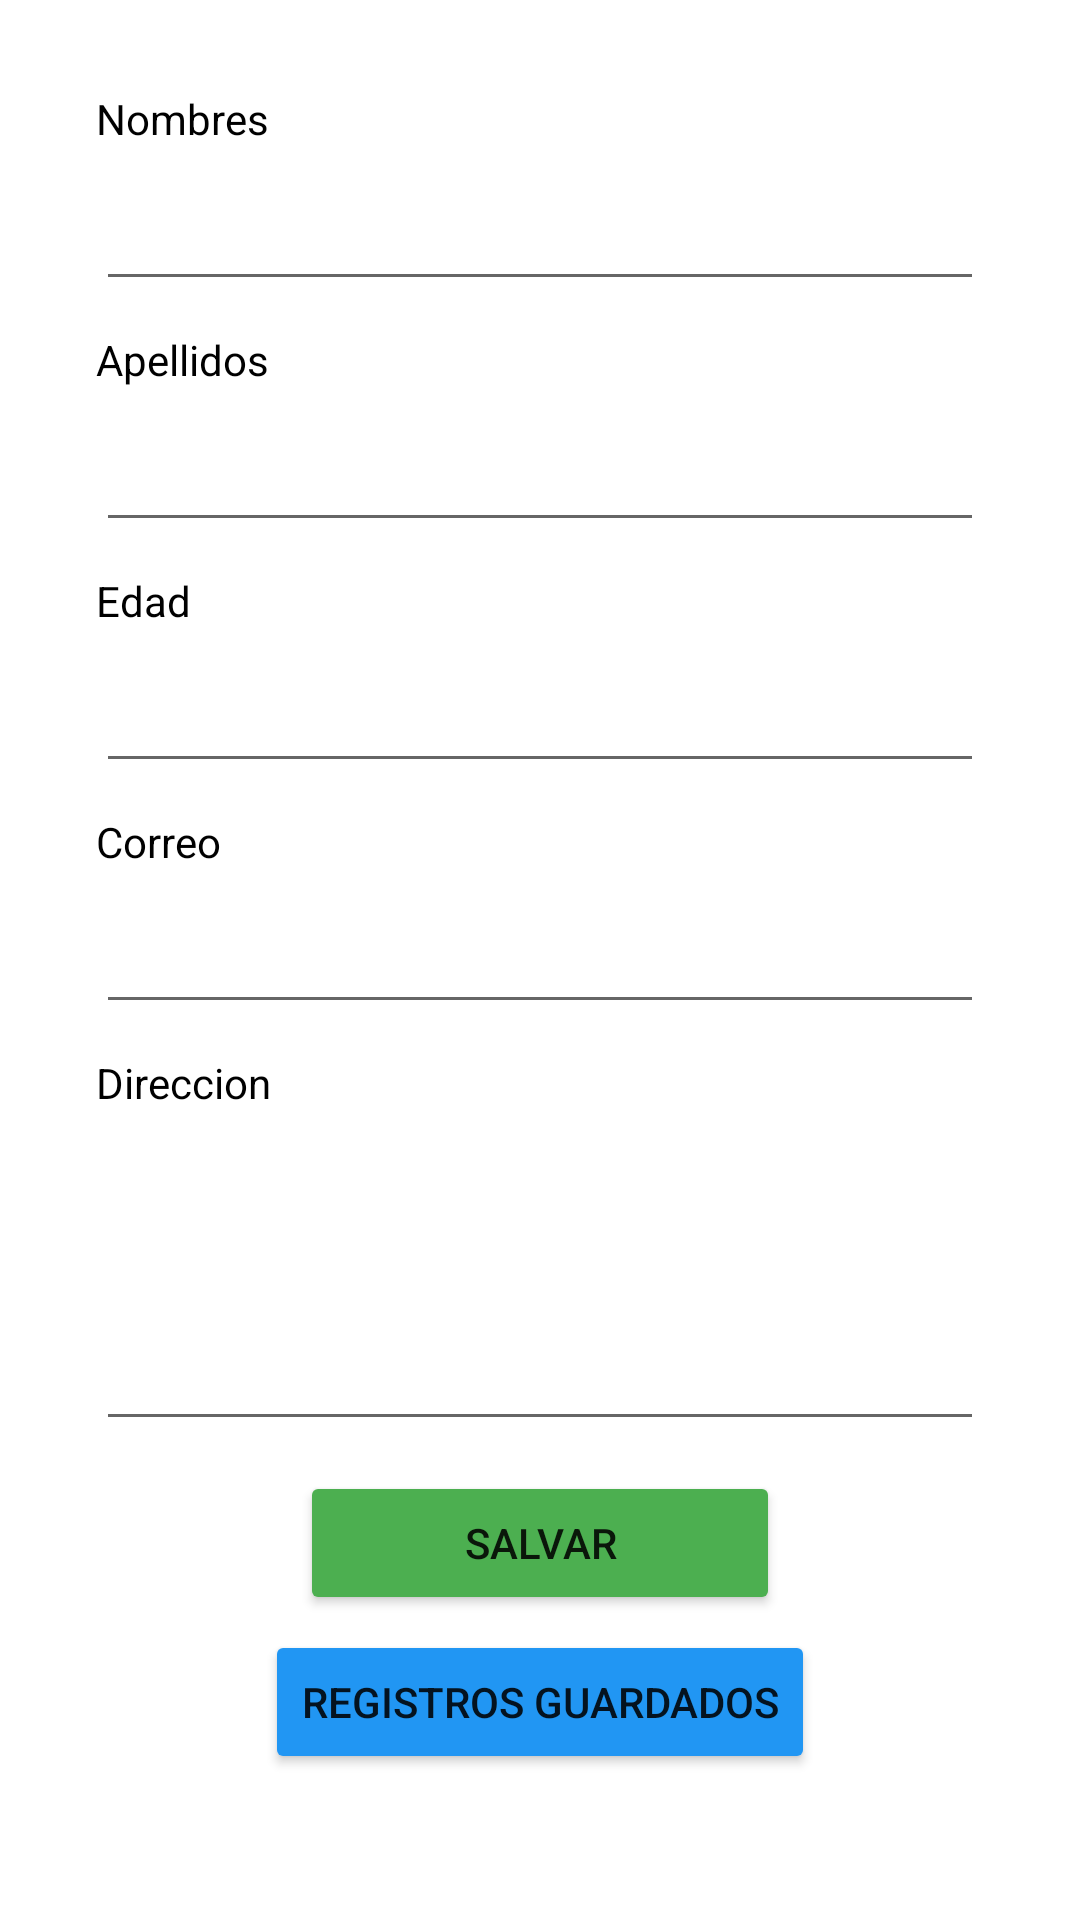

Write the Android layout XML for this screen, with the resource values it uses.
<!-- AndroidManifest.xml: application theme Theme.Ejercicio3IParcial -->
<!-- res/layout/activity_registro.xml -->
<?xml version="1.0" encoding="utf-8"?>
<androidx.constraintlayout.widget.ConstraintLayout xmlns:android="http://schemas.android.com/apk/res/android"
    xmlns:app="http://schemas.android.com/apk/res-auto"
    xmlns:tools="http://schemas.android.com/tools"
    android:layout_width="match_parent"
    android:layout_height="match_parent"
    android:background="#FFFFFF"
    tools:context=".ActivityRegistro">

    <EditText
        android:id="@+id/txtDireccion"
        android:layout_width="match_parent"
        android:layout_height="100dp"
        android:layout_marginStart="32dp"
        android:layout_marginTop="10dp"
        android:layout_marginEnd="32dp"
        android:ems="10"
        android:inputType="textPersonName"
        android:textColor="@android:color/black"
        android:textStyle="bold"
        app:layout_constraintEnd_toEndOf="parent"
        app:layout_constraintHorizontal_bias="0.0"
        app:layout_constraintStart_toStartOf="parent"
        app:layout_constraintTop_toBottomOf="@+id/textView6" />

    <TextView
        android:id="@+id/textView9"
        android:layout_width="match_parent"
        android:layout_height="wrap_content"
        android:layout_marginStart="32dp"
        android:layout_marginTop="10dp"
        android:layout_marginEnd="32dp"
        android:foregroundTint="#000000"
        android:text="Correo"
        android:textColor="@android:color/black"
        app:layout_constraintEnd_toEndOf="parent"
        app:layout_constraintStart_toStartOf="parent"
        app:layout_constraintTop_toBottomOf="@+id/txtEdad" />

    <TextView
        android:id="@+id/Edad"
        android:layout_width="match_parent"
        android:layout_height="wrap_content"
        android:layout_marginStart="32dp"
        android:layout_marginTop="10dp"
        android:layout_marginEnd="32dp"
        android:foregroundTint="#000000"
        android:text="Edad"
        android:textColor="@android:color/black"
        app:layout_constraintEnd_toEndOf="parent"
        app:layout_constraintHorizontal_bias="0.0"
        app:layout_constraintStart_toStartOf="parent"
        app:layout_constraintTop_toBottomOf="@+id/txtApellidos" />

    <TextView
        android:id="@+id/textView3"
        android:layout_width="match_parent"
        android:layout_height="wrap_content"
        android:layout_marginStart="32dp"
        android:layout_marginTop="10dp"
        android:layout_marginEnd="32dp"
        android:foregroundTint="#000000"
        android:text="Apellidos"
        android:textColor="@android:color/black"
        app:layout_constraintEnd_toEndOf="parent"
        app:layout_constraintHorizontal_bias="0.0"
        app:layout_constraintStart_toStartOf="parent"
        app:layout_constraintTop_toBottomOf="@+id/txtNombres" />

    <TextView
        android:id="@+id/textView4"
        android:layout_width="match_parent"
        android:layout_height="wrap_content"
        android:layout_marginStart="32dp"
        android:layout_marginTop="30dp"
        android:layout_marginEnd="32dp"
        android:foregroundTint="#000000"
        android:text="Nombres"
        android:textColor="@android:color/black"
        app:layout_constraintEnd_toEndOf="parent"
        app:layout_constraintHorizontal_bias="0.0"
        app:layout_constraintStart_toStartOf="parent"
        app:layout_constraintTop_toTopOf="parent" />

    <EditText
        android:id="@+id/txtCorreo"
        android:layout_width="match_parent"
        android:layout_height="wrap_content"
        android:layout_marginStart="32dp"
        android:layout_marginTop="10dp"
        android:layout_marginEnd="32dp"
        android:ems="10"
        android:inputType="textEmailAddress"
        android:textColor="@android:color/black"
        android:textStyle="bold"
        app:layout_constraintEnd_toEndOf="parent"
        app:layout_constraintHorizontal_bias="0.0"
        app:layout_constraintStart_toStartOf="parent"
        app:layout_constraintTop_toBottomOf="@+id/textView9" />

    <EditText
        android:id="@+id/txtEdad"
        android:layout_width="match_parent"
        android:layout_height="wrap_content"
        android:layout_marginStart="32dp"
        android:layout_marginTop="10dp"
        android:layout_marginEnd="32dp"
        android:ems="10"
        android:inputType="number"
        android:textColor="@android:color/black"
        android:textStyle="bold"
        app:layout_constraintEnd_toEndOf="parent"
        app:layout_constraintHorizontal_bias="0.0"
        app:layout_constraintStart_toStartOf="parent"
        app:layout_constraintTop_toBottomOf="@+id/Edad" />

    <EditText
        android:id="@+id/txtNombres"
        android:layout_width="match_parent"
        android:layout_height="wrap_content"
        android:layout_marginStart="32dp"
        android:layout_marginTop="10dp"
        android:layout_marginEnd="32dp"
        android:ems="10"
        android:focusable="auto"
        android:focusableInTouchMode="true"
        android:inputType="textPersonName"
        android:textColor="@android:color/black"
        android:textStyle="bold"
        app:layout_constraintEnd_toEndOf="parent"
        app:layout_constraintHorizontal_bias="0.0"
        app:layout_constraintStart_toStartOf="parent"
        app:layout_constraintTop_toBottomOf="@+id/textView4" />

    <EditText
        android:id="@+id/txtApellidos"
        android:layout_width="match_parent"
        android:layout_height="wrap_content"
        android:layout_marginStart="32dp"
        android:layout_marginTop="10dp"
        android:layout_marginEnd="32dp"
        android:ems="10"
        android:inputType="textPersonName"
        android:textColor="@android:color/black"
        android:textStyle="bold"
        app:layout_constraintEnd_toEndOf="parent"
        app:layout_constraintHorizontal_bias="0.0"
        app:layout_constraintStart_toStartOf="parent"
        app:layout_constraintTop_toBottomOf="@+id/textView3" />

    <TextView
        android:id="@+id/textView6"
        android:layout_width="match_parent"
        android:layout_height="wrap_content"
        android:layout_marginStart="32dp"
        android:layout_marginTop="10dp"
        android:layout_marginEnd="32dp"
        android:foregroundTint="#000000"
        android:text="Direccion"
        android:textColor="@android:color/black"
        app:layout_constraintEnd_toEndOf="parent"
        app:layout_constraintStart_toStartOf="parent"
        app:layout_constraintTop_toBottomOf="@+id/txtCorreo" />

    <Button
        android:id="@+id/btnGuardar"
        android:layout_width="match_parent"
        android:layout_height="wrap_content"
        android:layout_marginStart="100dp"
        android:layout_marginTop="10dp"
        android:layout_marginEnd="100dp"
        android:backgroundTint="#4CAF50"
        android:text="SALVAR"
        app:layout_constraintEnd_toEndOf="parent"
        app:layout_constraintHorizontal_bias="0.495"
        app:layout_constraintStart_toStartOf="parent"
        app:layout_constraintTop_toBottomOf="@+id/txtDireccion" />

    <Button
        android:id="@+id/btnLista"
        android:layout_width="wrap_content"
        android:layout_height="wrap_content"
        android:layout_marginStart="100dp"
        android:layout_marginTop="5dp"
        android:layout_marginEnd="100dp"
        android:backgroundTint="#2196F3"
        android:text="REGISTROS GUARDADOS"
        app:layout_constraintEnd_toEndOf="parent"
        app:layout_constraintStart_toStartOf="parent"
        app:layout_constraintTop_toBottomOf="@+id/btnGuardar" />

</androidx.constraintlayout.widget.ConstraintLayout>
<!-- resources referenced by this layout -->
<resources>
  <style name="Theme.Ejercicio3IParcial" parent="Theme.MaterialComponents.DayNight.DarkActionBar">
          
          <item name="colorPrimary">@color/purple_500</item>
          <item name="colorPrimaryVariant">@color/purple_700</item>
          <item name="colorOnPrimary">@color/white</item>
          
          <item name="colorSecondary">@color/teal_200</item>
          <item name="colorSecondaryVariant">@color/teal_700</item>
          <item name="colorOnSecondary">@color/black</item>
          
          <item name="android:statusBarColor">?attr/colorPrimaryVariant</item>
          
      </style>
  <!-- not gathered from this repository: default colours our renderer supplied (Android Studio template values) -->
  <color name="purple_500">#FF6200EE</color>
  <color name="purple_700">#FF3700B3</color>
  <color name="teal_200">#FF03DAC5</color>
  <color name="teal_700">#FF018786</color>
  <color name="black">#FF000000</color>
  <color name="white">#FFFFFFFF</color>
</resources>
